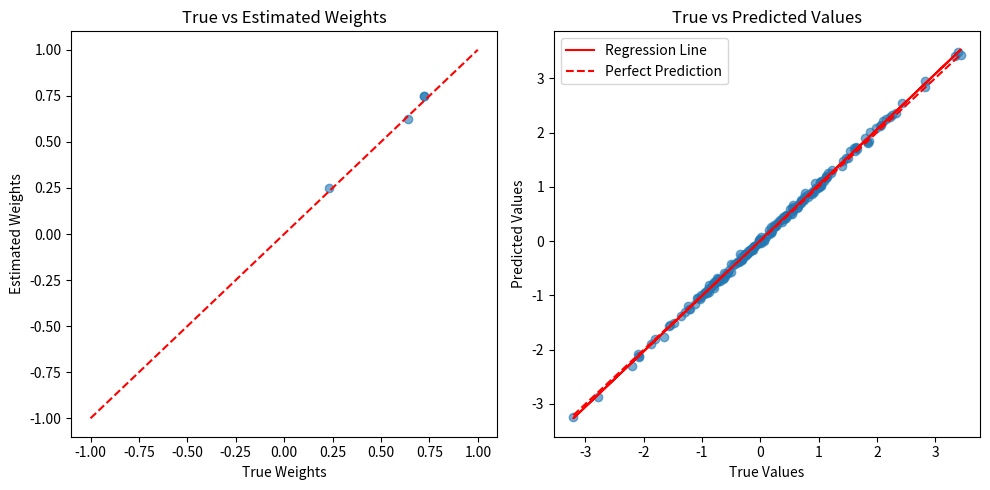

This chart was generated by the following Python code:
import numpy as np

###############################################################################
# Mock Data Generation
###############################################################################
def generate_mock_data(N=100, D=5, noise=0.01, seed=42):
    """
    Generates a mock linear regression dataset with N samples, D features.
    Returns:
        X (N x D): Features with a column of ones for the bias term
        Y (N,):    Targets
        w_true (D,): True weight vector used to generate Y
    """
    np.random.seed(seed)
    # Generate random features
    X_raw = np.random.randn(N, D-1)
    # Add bias column of 1s as the first "feature"
    X = np.hstack([np.ones((N, 1)), X_raw])
    
    # Generate random true weights
    w_true = np.random.rand(D)
    
    # Generate targets with added Gaussian noise
    Y = X @ w_true + noise * np.random.randn(N)
    return X, Y, w_true

###############################################################################
# QUBO Construction
###############################################################################
def build_qubo_matrices(X, Y, precision_vector):
    """
    Builds QUBO matrices A, b for the binary-encoded regression problem:
         min_{ŵ in {0,1}}   (Pŵ)^T X^T X (Pŵ) - 2 (Pŵ)^T X^T Y
    where w = Pŵ, with P determined by the chosen precision_vector.
    
    We arrange ŵ = [ŵ(1), ..., ŵ(K), ..., ŵ(D*K)] in one large binary vector.
    
    Returns:
        A (M x M):  Quadratic terms in QUBO
        b (M,):     Linear terms in QUBO
    """
    # Number of (rows, features)
    N, D = X.shape
    K = len(precision_vector)  # length of the precision vector
    
    # Construct matrix P of size (D x D*K)
    # w = P @ ŵ
    # Each row i of P is [0,..., 0, precision_vector, 0, ..., 0]
    # so that w_i = sum_{k=1..K} precision_vector[k] * ŵ_{i,k}.
    P = np.zeros((D, D * K))
    for i in range(D):
        for k in range(K):
            P[i, i*K + k] = precision_vector[k]
    
    # For convenience in QUBO terms, define:
    # E = w^T (X^T X) w - 2 w^T (X^T Y).
    # Then substituting w = P ŵ, we get:
    # E = ŵ^T (P^T X^T X P) ŵ - 2 ŵ^T (P^T X^T Y).
    
    XtX = X.T @ X
    XtY = X.T @ Y
    
    A = P.T @ XtX @ P   # (D*K x D*K)
    b = -2 * (P.T @ XtY)
    return A, b

###############################################################################
# R^2 Calculation
###############################################################################
def r2_score(X, Y, w):
    """
    Coefficient of determination for predictions X@w vs. true targets Y.
    """
    preds = X @ w
    ss_res = np.sum((Y - preds)**2)
    ss_tot = np.sum((Y - np.mean(Y))**2)
    return 1.0 - ss_res / ss_tot

###############################################################################
# Mock QUBO Solver
###############################################################################
def mock_qubo_solver(A, b, num_samples=2000):
    """
    A simple (and very naive) "solver" that samples random binary vectors
    and picks the one with the lowest QUBO energy.  This is purely illustrative:
    in a real application, you would call a real solver (e.g. a quantum annealer).
    
    QUBO:  z^T A z + z^T b   where z in {0,1}^M.
    
    Returns:
        best_z (M,): the best binary solution found
    """
    M = A.shape[0]
    best_z = None
    best_energy = np.inf
    
    for _ in range(num_samples):
        candidate_z = np.random.randint(0, 2, size=M)
        # QUBO energy = z^T A z + z^T b
        energy = candidate_z @ A @ candidate_z + candidate_z @ b
        if energy < best_energy:
            best_energy = energy
            best_z = candidate_z
    
    return best_z

###############################################################################
# Adaptive Precision Algorithm (simplified)
###############################################################################
def adaptive_precision_linreg(X, Y, 
                              init_precision, 
                              rate=0.1, 
                              rate_desc=2.0, 
                              rate_asc=1.5, 
                              max_iters=10, 
                              num_samples=2000):
    """
    Demonstrates a simple adaptive approach to refine the precision vector
    for the QUBO-based linear regression.  Here we keep a single precision vector
    shared by all coefficients, for brevity.
    
    Args:
        X, Y : data
        init_precision : initial array of length K for the binary encoding
        rate, rate_desc, rate_asc : scaling parameters controlling how the 
            precision is shrunk/expanded
        max_iters : maximum number of refinement steps
        num_samples : how many random solutions to sample in the mock solver
    Returns:
        best_w : best real-valued weight vector found
        best_r2 : best R^2
        best_precision : the precision vector that achieved best results
    """
    # Setup
    D = X.shape[1]
    K = len(init_precision)
    precision_vec = init_precision.copy()
    
    # Compute baseline (e.g. random guess)
    A, b = build_qubo_matrices(X, Y, precision_vec)
    best_z = mock_qubo_solver(A, b, num_samples=num_samples)
    # Convert best_z from binary to real weights
    # w_i = sum_{k=1..K} precision_vec[k] * z_{i*K + k}
    w_current = np.zeros(D)
    for i in range(D):
        for k in range(K):
            w_current[i] += precision_vec[k] * best_z[i*K + k]
    best_r2 = r2_score(X, Y, w_current)
    
    # Keep track of the best solution
    best_w = w_current.copy()
    old_r2 = best_r2
    
    for iteration in range(max_iters):
        # Build QUBO with the current precision
        A, b = build_qubo_matrices(X, Y, precision_vec)
        z_candidate = mock_qubo_solver(A, b, num_samples=num_samples)
        
        # Convert candidate solution to real weights
        w_candidate = np.zeros(D)
        for i in range(D):
            for k in range(K):
                w_candidate[i] += precision_vec[k] * z_candidate[i*K + k]
        
        new_r2 = r2_score(X, Y, w_candidate)
        
        # Decide whether we improved
        if new_r2 > old_r2:
            # We improved the fit, so refine (shrink) the precision step
            # and recenter toward the new solution
            w_current = 0.5 * (w_current + w_candidate)
            # We'll shift each entry in precision_vec slightly
            # so that the sum(precision_vec) is roughly near the new w scale
            # This is just a toy example for demonstration.
            shift_factor = (rate / rate_desc)
            precision_vec *= (1.0 - shift_factor)
            precision_vec += shift_factor * precision_vec.mean()
            
            if new_r2 > best_r2:
                best_r2 = new_r2
                best_z = z_candidate
                best_w = w_candidate.copy()
        else:
            # We got worse, expand precision range
            expansion_factor = (rate * rate_asc)
            precision_vec *= (1.0 + expansion_factor)
            
        old_r2 = new_r2
    
    return best_w, best_r2, precision_vec

###############################################################################
# Putting It All Together
###############################################################################
if __name__ == "__main__":
    # 1) Generate data
    X, Y, w_true = generate_mock_data(N=200, D=4, noise=0.01)
    
    # 2) Initialize a small precision vector (just 3 bits in this example)
    init_precision = np.array([0.5, 0.25, 0.125])
    
    # 3) Run the adaptive procedure
    best_w, best_r2, best_precision = adaptive_precision_linreg(
        X, Y,
        init_precision=init_precision,
        rate=0.1,
        rate_desc=2.0,
        rate_asc=1.5,
        max_iters=5,       # small for demonstration
        num_samples=1000   # small for demonstration
    )

    # Plot the results
    import matplotlib.pyplot as plt
    
    # Plot true vs estimated weights
    plt.figure(figsize=(10, 5))
    plt.subplot(1, 2, 1)
    plt.scatter(w_true, best_w, alpha=0.6)
    plt.plot([-1, 1], [-1, 1], 'r--')  # diagonal line for reference
    plt.xlabel('True Weights')
    plt.ylabel('Estimated Weights')
    plt.title('True vs Estimated Weights')
    
    # Plot the predictions vs actual values with regression line
    y_pred = X @ best_w
    plt.subplot(1, 2, 2)
    plt.scatter(Y, y_pred, alpha=0.6)
    
    # Add regression line
    z = np.polyfit(Y, y_pred, 1)
    p = np.poly1d(z)
    plt.plot(Y, p(Y), "r-", label='Regression Line')
    plt.plot([Y.min(), Y.max()], [Y.min(), Y.max()], 'r--', label='Perfect Prediction')
    
    plt.xlabel('True Values')
    plt.ylabel('Predicted Values')
    plt.title('True vs Predicted Values')
    plt.legend()
    
    plt.tight_layout()
    plt.show()
    
    print("True weights:", w_true)
    print("Estimated weights:", best_w)
    print("Final R^2:", best_r2)
    print("Refined precision vector:", best_precision)
